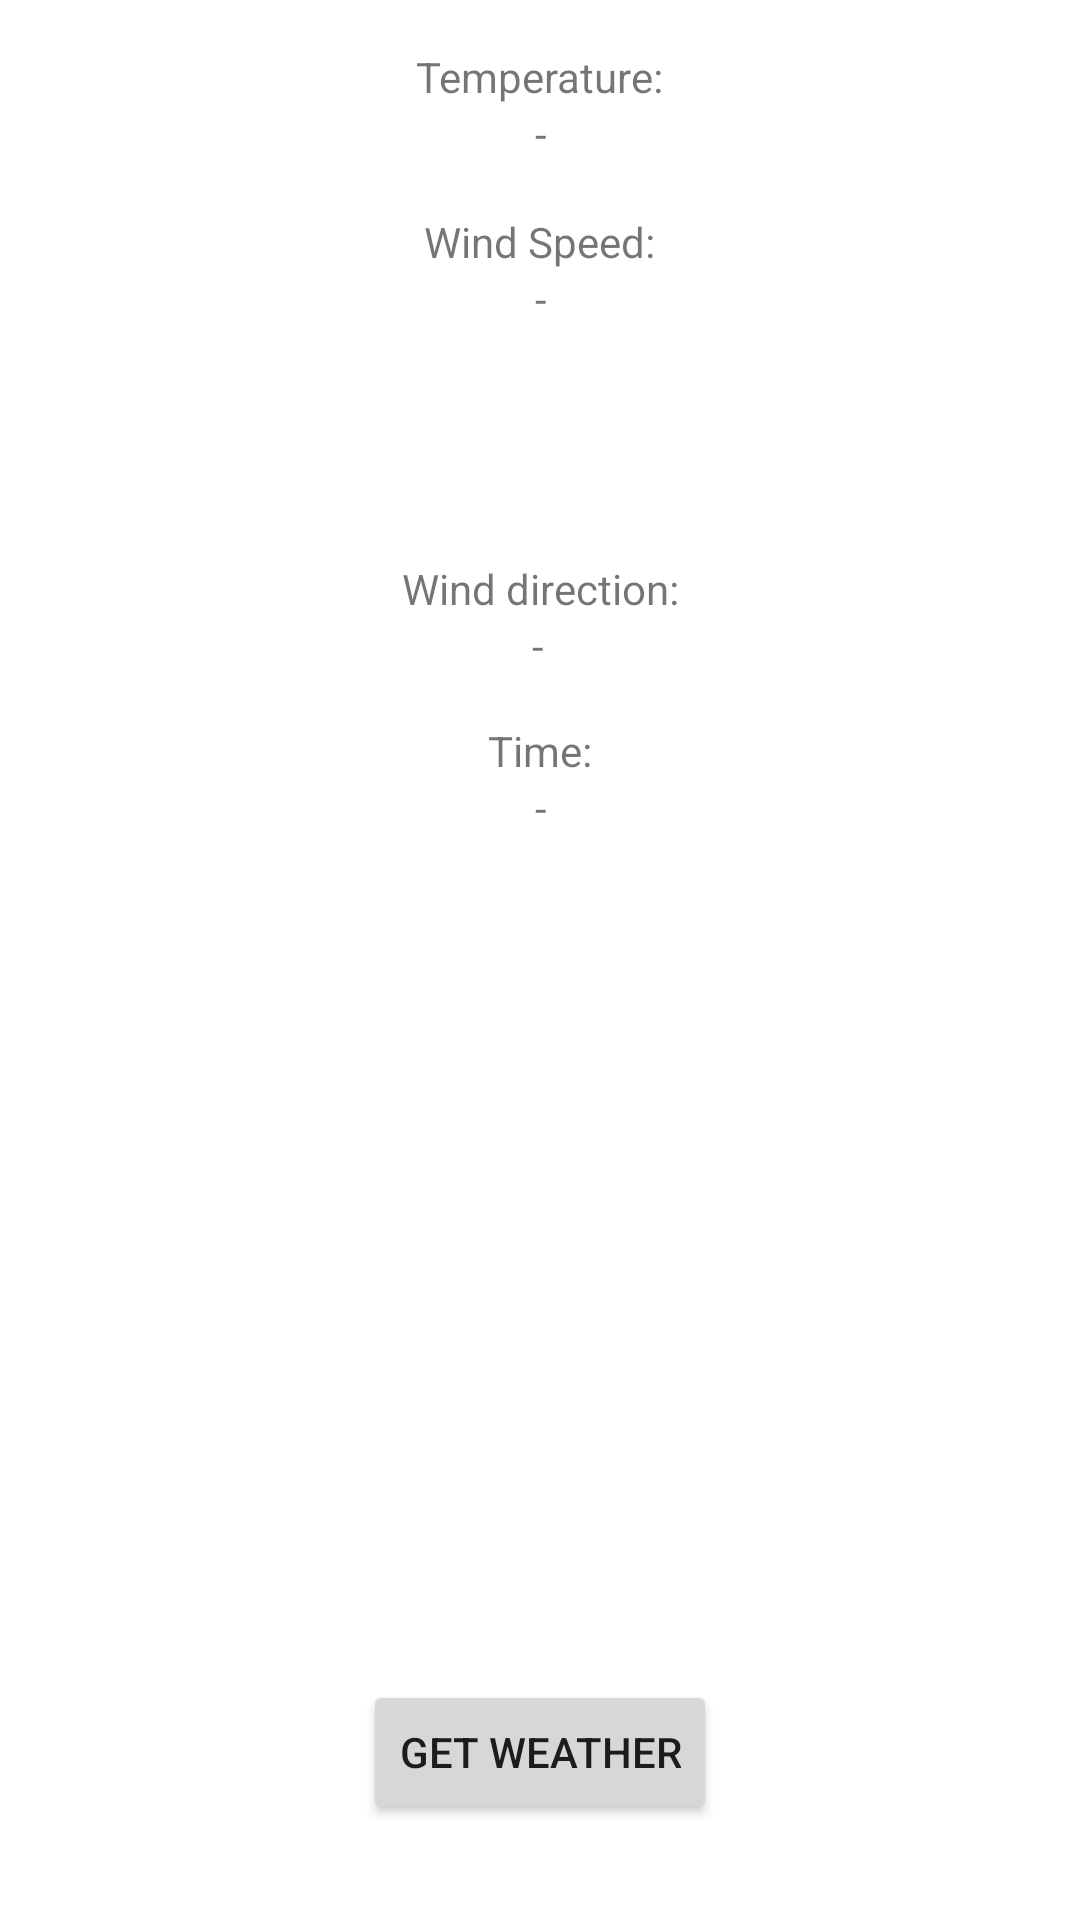

Reconstruct the res/layout file that produces this screen, plus the resources it refers to.
<!-- AndroidManifest.xml: application theme Theme.Android_Loppuharjoitus -->
<!-- res/layout/activity_abu_dhabi.xml -->
<?xml version="1.0" encoding="utf-8"?>
<androidx.constraintlayout.widget.ConstraintLayout xmlns:android="http://schemas.android.com/apk/res/android"
    xmlns:app="http://schemas.android.com/apk/res-auto"
    xmlns:tools="http://schemas.android.com/tools"
    android:layout_width="match_parent"
    android:layout_height="match_parent"
    tools:context=".Abu_Dhabi">

    <TextView
        android:id="@+id/Temp"
        android:layout_width="wrap_content"
        android:layout_height="wrap_content"
        android:layout_marginStart="16dp"
        android:layout_marginEnd="16dp"
        android:text="-"
        app:layout_constraintBottom_toTopOf="@+id/Headline2"
        app:layout_constraintEnd_toEndOf="parent"
        app:layout_constraintHorizontal_bias="0.501"
        app:layout_constraintStart_toStartOf="parent"
        app:layout_constraintTop_toBottomOf="@+id/Headline1"
        app:layout_constraintVertical_bias="0.0" />

    <TextView
        android:id="@+id/Wind"
        android:layout_width="wrap_content"
        android:layout_height="wrap_content"
        android:layout_marginStart="16dp"
        android:layout_marginEnd="16dp"
        android:text="-"
        app:layout_constraintBottom_toTopOf="@+id/Headline3"
        app:layout_constraintEnd_toEndOf="parent"
        app:layout_constraintHorizontal_bias="0.501"
        app:layout_constraintStart_toStartOf="parent"
        app:layout_constraintTop_toBottomOf="@+id/Headline2"
        app:layout_constraintVertical_bias="0.0" />

    <TextView
        android:id="@+id/Headline3"
        android:layout_width="wrap_content"
        android:layout_height="wrap_content"
        android:layout_marginStart="16dp"
        android:layout_marginTop="35dp"
        android:layout_marginEnd="16dp"
        android:text="@string/wind_direction"
        app:layout_constraintBottom_toTopOf="@+id/DataNewYork"
        app:layout_constraintEnd_toEndOf="parent"
        app:layout_constraintStart_toStartOf="parent"
        app:layout_constraintTop_toBottomOf="@+id/Headline2"
        app:layout_constraintVertical_bias="0.148" />

    <TextView
        android:id="@+id/Headline4"
        android:layout_width="wrap_content"
        android:layout_height="wrap_content"
        android:layout_marginStart="16dp"
        android:layout_marginTop="35dp"
        android:layout_marginEnd="16dp"
        android:text="@string/time"
        app:layout_constraintBottom_toTopOf="@+id/DataNewYork"
        app:layout_constraintEnd_toEndOf="parent"
        app:layout_constraintStart_toStartOf="parent"
        app:layout_constraintTop_toBottomOf="@+id/Headline3"
        app:layout_constraintVertical_bias="0.0" />

    <TextView
        android:id="@+id/WindDir"
        android:layout_width="wrap_content"
        android:layout_height="wrap_content"
        android:layout_marginStart="16dp"
        android:layout_marginEnd="16dp"
        android:text="-"
        app:layout_constraintBottom_toTopOf="@+id/Headline4"
        app:layout_constraintEnd_toEndOf="parent"
        app:layout_constraintHorizontal_bias="0.498"
        app:layout_constraintStart_toStartOf="parent"
        app:layout_constraintTop_toBottomOf="@+id/Headline3"
        app:layout_constraintVertical_bias="0.0" />

    <TextView
        android:id="@+id/Time"
        android:layout_width="wrap_content"
        android:layout_height="wrap_content"
        android:layout_marginStart="16dp"
        android:layout_marginEnd="16dp"
        android:text="-"
        app:layout_constraintBottom_toTopOf="@+id/DataNewYork"
        app:layout_constraintEnd_toEndOf="parent"
        app:layout_constraintHorizontal_bias="0.501"
        app:layout_constraintStart_toStartOf="parent"
        app:layout_constraintTop_toBottomOf="@+id/Headline4"
        app:layout_constraintVertical_bias="0.0" />

    <TextView
        android:id="@+id/Headline2"
        android:layout_width="wrap_content"
        android:layout_height="wrap_content"
        android:layout_marginStart="16dp"
        android:layout_marginTop="36dp"
        android:layout_marginEnd="16dp"
        android:text="@string/wind_speed"
        app:layout_constraintEnd_toEndOf="parent"
        app:layout_constraintHorizontal_bias="0.499"
        app:layout_constraintStart_toStartOf="parent"
        app:layout_constraintTop_toBottomOf="@+id/Headline1" />

    <TextView
        android:id="@+id/Headline1"
        android:layout_width="wrap_content"
        android:layout_height="wrap_content"
        android:layout_marginStart="16dp"
        android:layout_marginTop="16dp"
        android:layout_marginEnd="16dp"
        android:text="@string/temperature"
        app:layout_constraintEnd_toEndOf="parent"
        app:layout_constraintHorizontal_bias="0.499"
        app:layout_constraintStart_toStartOf="parent"
        app:layout_constraintTop_toTopOf="parent" />

    <Button
        android:id="@+id/DataNewYork"
        android:layout_width="wrap_content"
        android:layout_height="wrap_content"
        android:layout_marginStart="16dp"
        android:layout_marginEnd="16dp"
        android:layout_marginBottom="32dp"
        android:onClick="GetWeather"
        android:text="@string/get_weather"
        app:layout_constraintBottom_toBottomOf="parent"
        app:layout_constraintEnd_toEndOf="parent"
        app:layout_constraintStart_toStartOf="parent" />


</androidx.constraintlayout.widget.ConstraintLayout>
<!-- resources referenced by this layout -->
<resources>
  <string name="get_weather">Get weather</string>
  <string name="temperature">Temperature:</string>
  <string name="time">Time:</string>
  <string name="wind_direction">Wind direction:</string>
  <string name="wind_speed">Wind Speed:</string>
  <style name="Theme.Android_Loppuharjoitus" parent="Theme.MaterialComponents.DayNight.DarkActionBar">
          
          <item name="colorPrimary">@color/purple_500</item>
          <item name="colorPrimaryVariant">@color/purple_700</item>
          <item name="colorOnPrimary">@color/white</item>
          
          <item name="colorSecondary">@color/teal_200</item>
          <item name="colorSecondaryVariant">@color/teal_700</item>
          <item name="colorOnSecondary">@color/black</item>
          
          <item name="android:statusBarColor">?attr/colorPrimaryVariant</item>
          
      </style>
  <!-- not gathered from this repository: default colours our renderer supplied (Android Studio template values) -->
  <color name="purple_500">#FF6200EE</color>
  <color name="purple_700">#FF3700B3</color>
  <color name="teal_200">#FF03DAC5</color>
  <color name="teal_700">#FF018786</color>
  <color name="black">#FF000000</color>
  <color name="white">#FFFFFFFF</color>
</resources>
